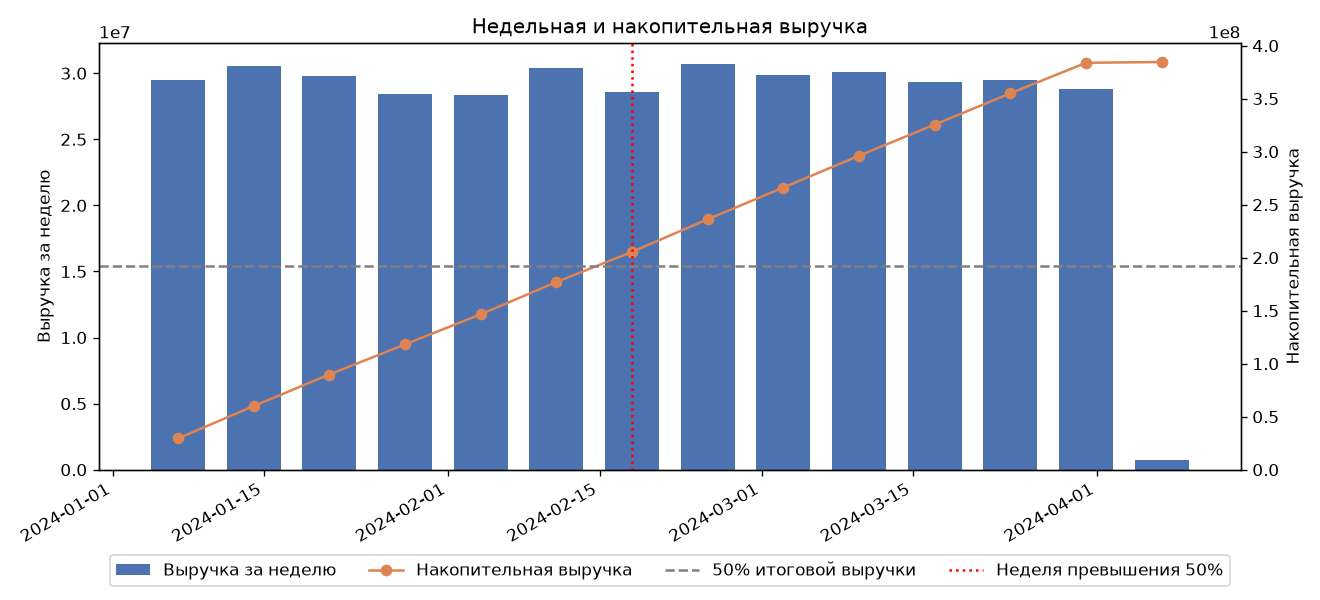

The data file committed next to this chart (first rows):
order_datetime_msk, orders_count, items_count, revenue_sum, week_start, week_end, days_with_orders, is_full_week, revenue_expanding, expanding_share
2024-01-07 00:00:00+03:00, 1142, 2864, 29454307, 2024-01-01, 2024-01-07, 7, True, 29454307, 0.0766
2024-01-14 00:00:00+03:00, 1150, 2963, 30518882, 2024-01-08, 2024-01-14, 7, True, 59973190, 0.156
2024-01-21 00:00:00+03:00, 1137, 2841, 29762097, 2024-01-15, 2024-01-21, 7, True, 89735287, 0.2334
2024-01-28 00:00:00+03:00, 1117, 2770, 28413212, 2024-01-22, 2024-01-28, 7, True, 118148498, 0.3072
2024-02-04 00:00:00+03:00, 1131, 2816, 28362192, 2024-01-29, 2024-02-04, 7, True, 146510690, 0.381
2024-02-11 00:00:00+03:00, 1218, 3001, 30414908, 2024-02-05, 2024-02-11, 7, True, 176925598, 0.4601
2024-02-18 00:00:00+03:00, 1149, 2853, 28548654, 2024-02-12, 2024-02-18, 7, True, 205474252, 0.5343
2024-02-25 00:00:00+03:00, 1219, 3052, 30737769, 2024-02-19, 2024-02-25, 7, True, 236212021, 0.6143
2024-03-03 00:00:00+03:00, 1199, 2993, 29898885, 2024-02-26, 2024-03-03, 7, True, 266110906, 0.692
2024-03-10 00:00:00+03:00, 1111, 2845, 30058198, 2024-03-04, 2024-03-10, 7, True, 296169104, 0.7702
2024-03-17 00:00:00+03:00, 1128, 2825, 29345781, 2024-03-11, 2024-03-17, 7, True, 325514885, 0.8465
2024-03-24 00:00:00+03:00, 1138, 2874, 29519381, 2024-03-18, 2024-03-24, 7, True, 355034266, 0.9233
2024-03-31 00:00:00+03:00, 1133, 2803, 28777154, 2024-03-25, 2024-03-31, 7, True, 383811421, 0.9981
2024-04-07 00:00:00+03:00, 28, 65, 732231, 2024-04-01, 2024-04-07, 1, False, 384543652, 1
